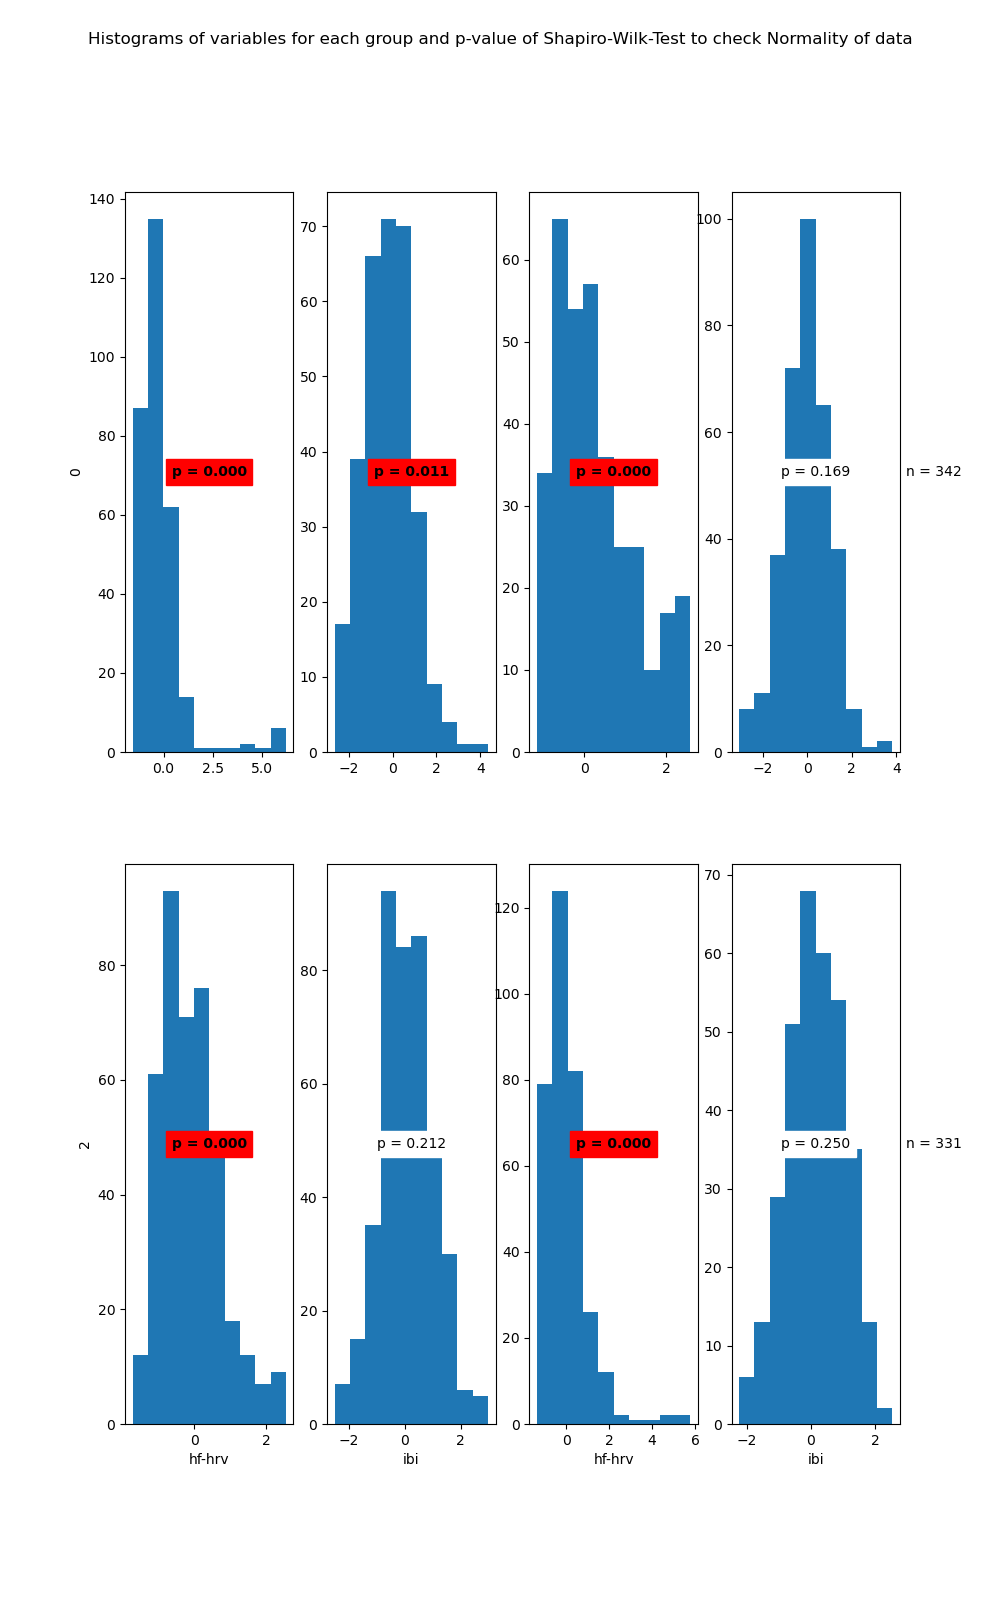

Data behind this chart, as committed beside it:
State	Variable	Statistic	Samples	p-value	Significance
0	hf-hrv	0.65	310	0.0	True
0	ibi	0.99	310	0.011	True
1	hf-hrv	0.93	342	0.0	True
1	ibi	0.99	342	0.169	False
2	hf-hrv	0.95	409	0.0	True
2	ibi	1.0	409	0.212	False
3	hf-hrv	0.83	331	0.0	True
3	ibi	0.99	331	0.25	False
